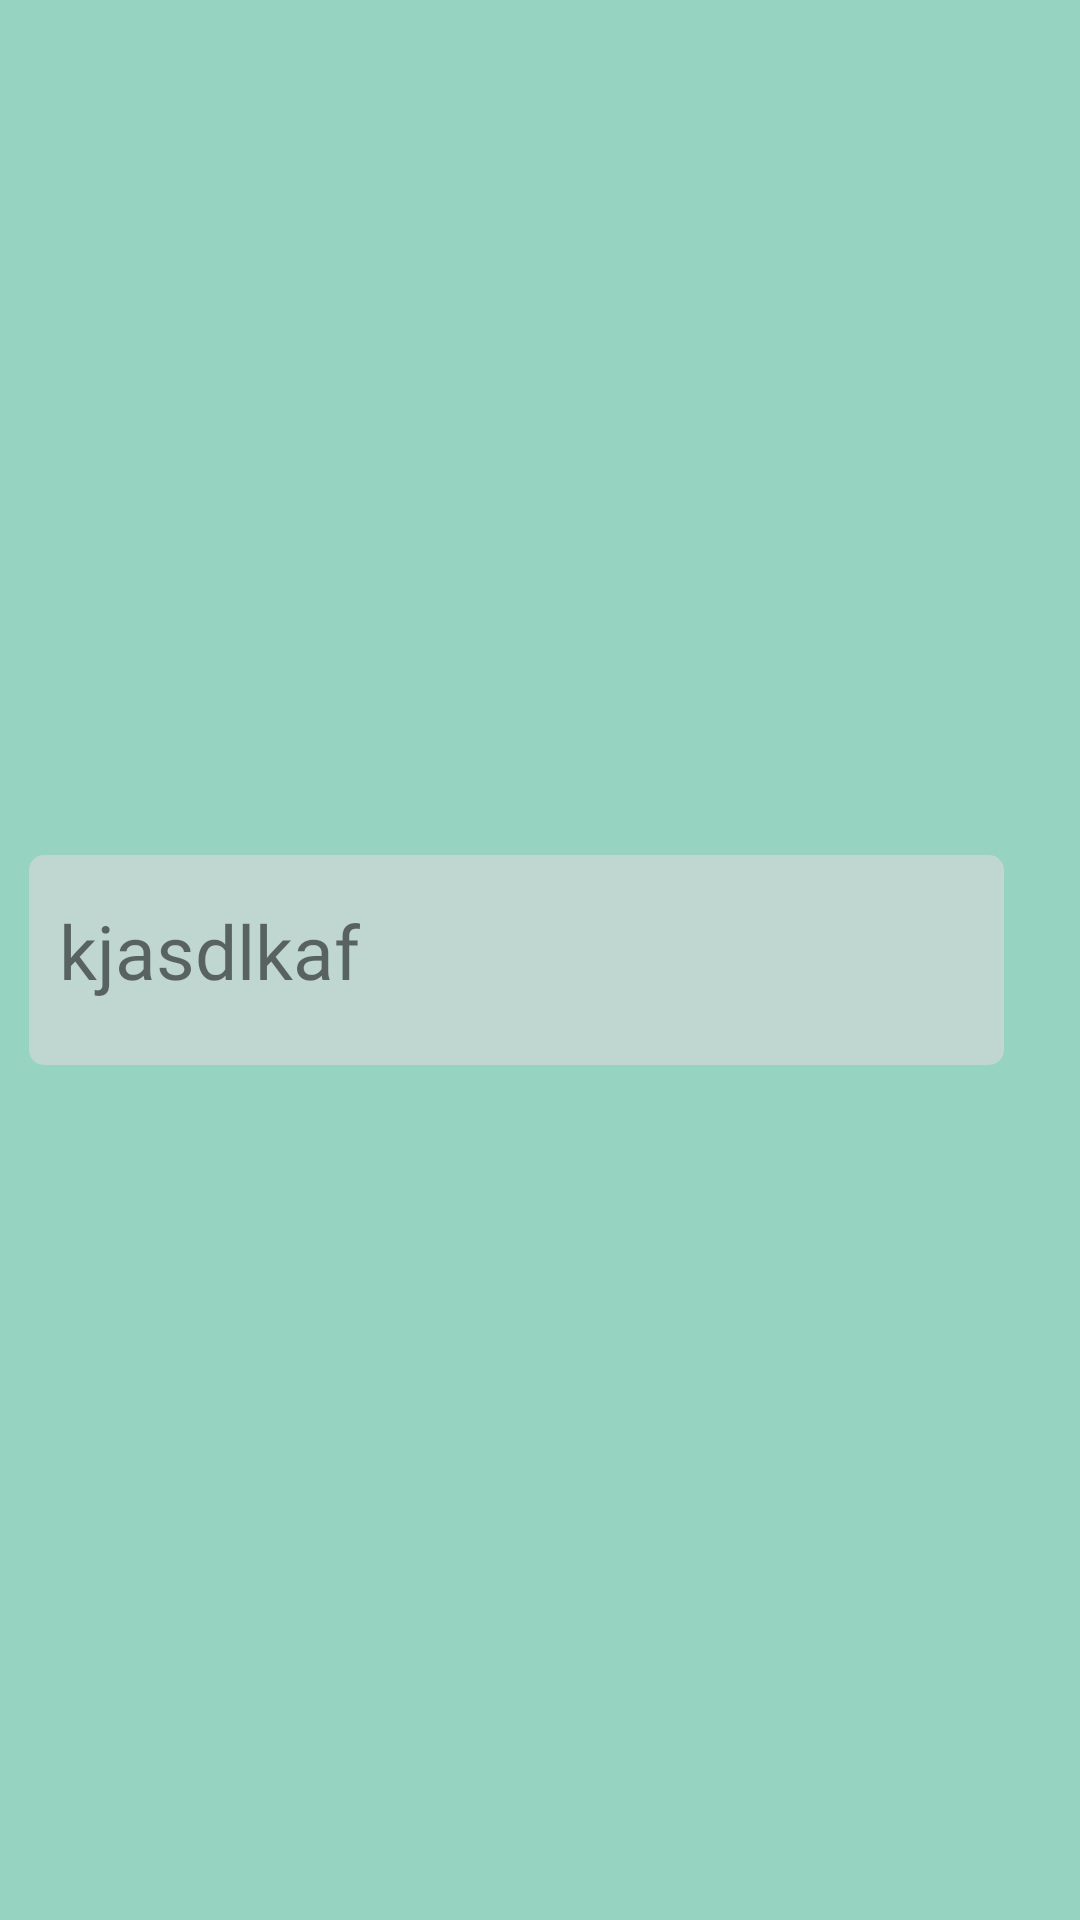

Layout XML and referenced resources for this Android screen:
<!-- AndroidManifest.xml: application theme SplashScreenTheme -->
<!-- res/layout/activity_game_nameplate.xml -->
<?xml version="1.0" encoding="utf-8"?>
<androidx.constraintlayout.widget.ConstraintLayout xmlns:android="http://schemas.android.com/apk/res/android"
    xmlns:app="http://schemas.android.com/apk/res-auto"
    xmlns:tools="http://schemas.android.com/tools"
    android:layout_width="match_parent"
    android:layout_height="wrap_content"
    android:orientation="vertical">

    <RelativeLayout
        android:id="@+id/name_plate_parent_layout"
        android:layout_width="325dp"
        android:layout_height="70dp"
        android:background="@drawable/lobby_recycler_view_background"
        app:layout_constraintBottom_toBottomOf="parent"
        app:layout_constraintEnd_toStartOf="@id/name_plate_turnholder_imageview"
        app:layout_constraintStart_toStartOf="parent"
        app:layout_constraintTop_toTopOf="parent">

        <TextView
            android:id="@+id/name_plate_text_view"
            style="@style/TextOutlineStyle"
            android:layout_width="wrap_content"
            android:layout_height="wrap_content"
            android:layout_alignParentStart="true"
            android:layout_gravity="start"
            android:layout_margin="5dp"
            android:background="#00FFFFFF"
            android:fontFamily="@font/jaapokki_family"
            android:maxLines="1"
            android:padding="5dp"
            android:text="kjasdlkaf"
            android:textSize="25sp"
            app:layout_constraintHorizontal_weight="1" />

        <androidx.appcompat.widget.AppCompatImageView
            android:id="@+id/name_plate_result_image_view"
            android:layout_width="wrap_content"
            android:layout_height="wrap_content"
            android:layout_alignParentEnd="true"
            android:layout_marginStart="32dp"
            android:layout_marginTop="16dp"
            android:layout_marginEnd="8dp"
            android:layout_marginBottom="8dp"
            android:background="#00FFFFFF"
            app:srcCompat="@drawable/plus_animation" />

    </RelativeLayout>

    <androidx.appcompat.widget.AppCompatImageView
        android:id="@+id/name_plate_turnholder_imageview"
        android:layout_width="wrap_content"
        android:layout_height="wrap_content"
        android:layout_marginEnd="16dp"
        app:layout_constraintBottom_toBottomOf="parent"
        app:layout_constraintEnd_toEndOf="parent"
        app:layout_constraintTop_toTopOf="parent"
         />


</androidx.constraintlayout.widget.ConstraintLayout>
<!-- resources referenced by this layout -->
<resources>
  <!-- drawable lobby_recycler_view_background (drawable) -->
  <?xml version="1.0" encoding="utf-8"?>
  <shape xmlns:android="http://schemas.android.com/apk/res/android"
      android:shape="rectangle">
  
      <corners android:radius="5dp"/>
      <padding
          android:bottom="5dp"
          android:top="5dp"
          />
      <solid android:color="@color/colorPrimaryLighter"></solid>
  
  </shape>
  <!-- drawable plus_animation: vector/xml drawable (drawable, 2086 chars, omitted) -->
  <style name="SplashScreenTheme" parent="Theme.AppCompat.DayNight.NoActionBar">
          <item name="android:background">@color/colorSplashBackground</item>
          <item name="android:windowBackground">@color/colorSplashBackground</item>
      </style>
  <color name="colorPrimaryLighter">#BFD6D1</color>
  <color name="colorSplashBackground">#96D3C1</color>
</resources>
